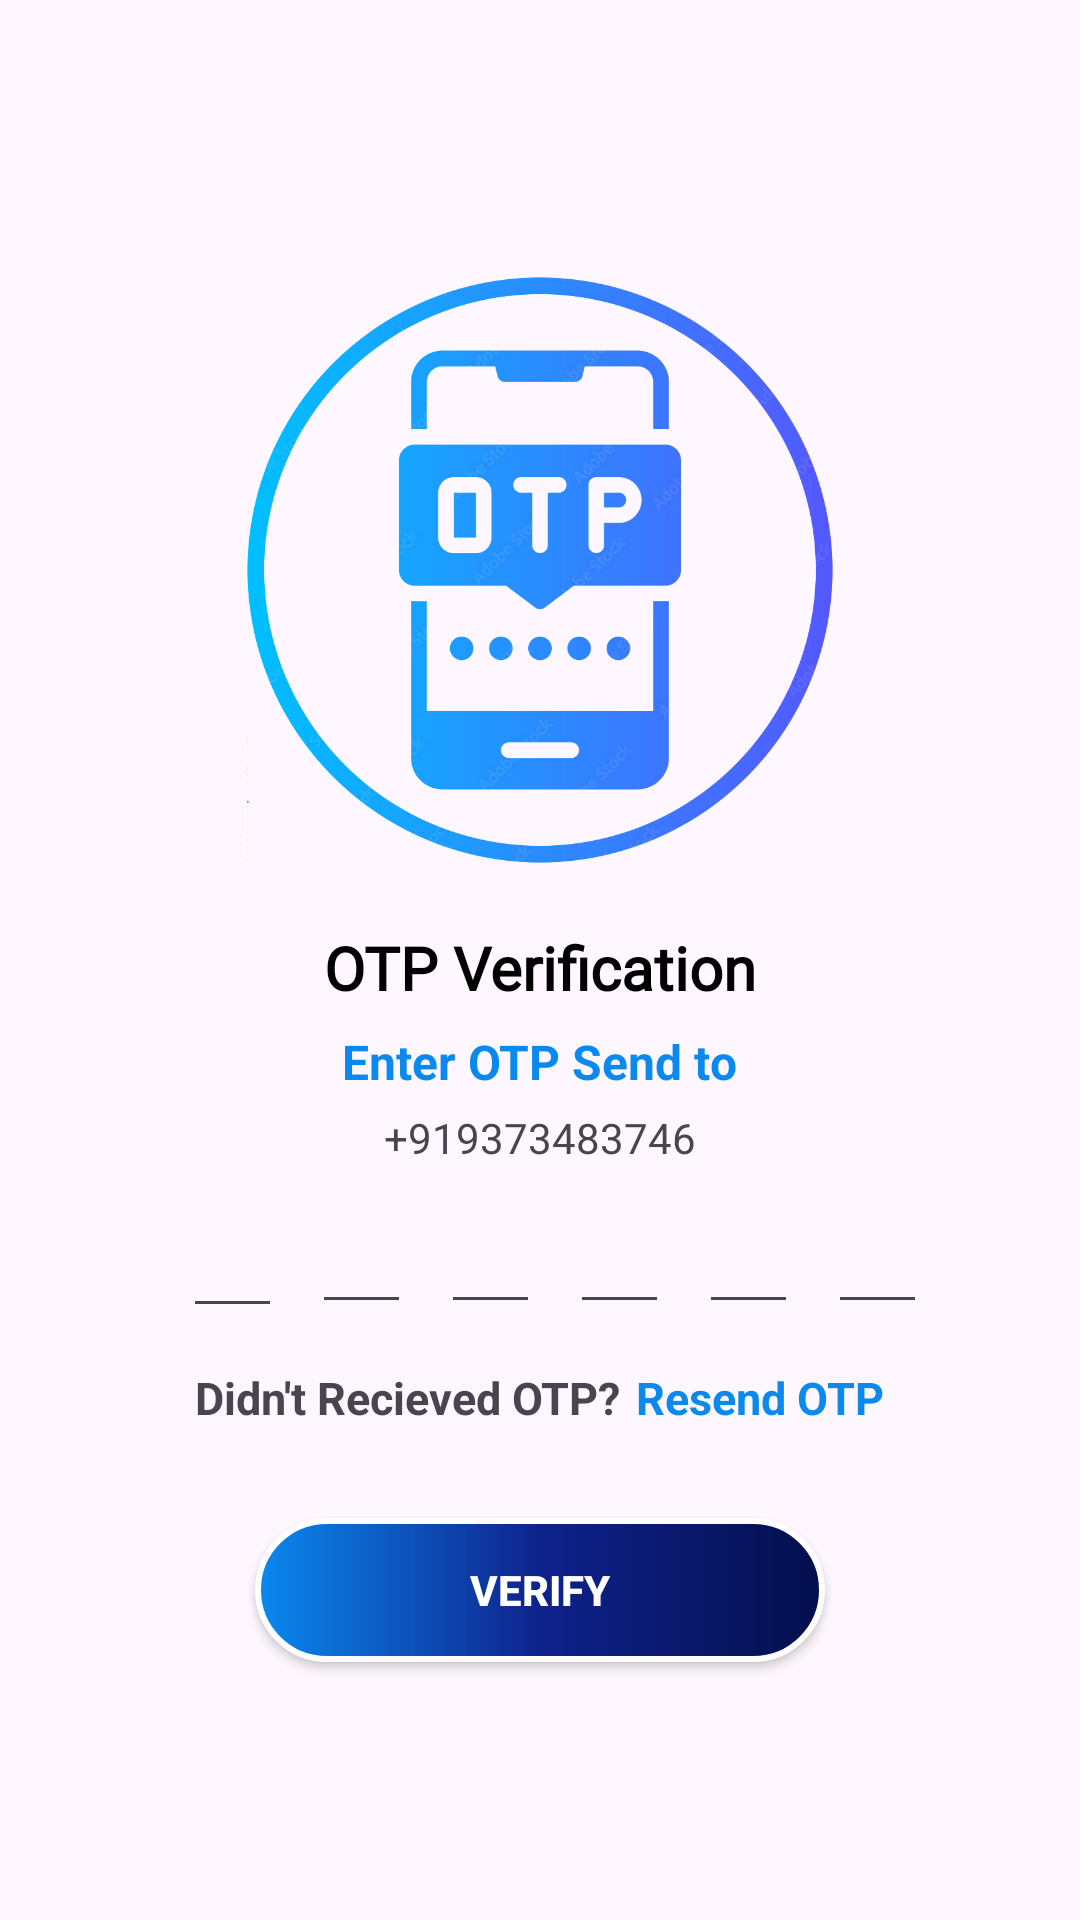

This screen was rendered from an Android layout file. Write that file and the resources it references.
<!-- AndroidManifest.xml: application theme Theme.MaziLalpari -->
<!-- res/layout/activity_otpverification.xml -->
<?xml version="1.0" encoding="utf-8"?>
<LinearLayout xmlns:android="http://schemas.android.com/apk/res/android"
    xmlns:app="http://schemas.android.com/apk/res-auto"
    xmlns:tools="http://schemas.android.com/tools"
    android:id="@+id/main"
    android:layout_width="match_parent"
    android:layout_height="match_parent"
    tools:context=".OTP_VerificationActivity"
    android:orientation="vertical"
    android:gravity="center">

    <ImageView
        android:layout_width="match_parent"
        android:layout_height="208dp"
        android:layout_gravity="center"
        android:src="@drawable/otpicon" />

    <TextView
        android:layout_width="wrap_content"
        android:layout_height="wrap_content"
        android:fontFamily="@font/alata"
        android:text="OTP Verification"
        android:textStyle="bold"
        android:textColor="@color/black"
        android:textSize="20dp"
        android:layout_marginTop="15dp"/>


    <TextView
        android:layout_width="wrap_content"
        android:layout_height="wrap_content"
        android:text="Enter OTP Send to"
        android:textColor="@color/lightblue"
        android:textStyle="bold"
        android:textSize="16dp"
        android:layout_marginTop="7dp"/>

    <TextView
        android:layout_width="wrap_content"
        android:layout_height="wrap_content"
        android:id="@+id/tv_OTPVerification_Mobileno"
        android:text="+919373483746"
        android:layout_marginTop="5dp"
        />

    <LinearLayout
        android:layout_width="match_parent"
        android:layout_height="wrap_content"
        android:orientation="horizontal"
        android:gravity="center"
        android:layout_marginTop="10dp">

        <EditText
            android:id="@+id/et_OTPVerification_inputCode1"
            android:layout_width="33dp"
            android:layout_height="wrap_content"
            android:gravity="center"
            android:layout_marginLeft="10dp"
            android:imeOptions="actionNext"
            android:importantForAutofill="no"
            android:inputType="number"
            android:textColor="@color/black"
            android:textSize="20dp"
            android:maxLength="1"/>

        <EditText
            android:id="@+id/et_OTPVerification_inputCode2"
            android:layout_width="33dp"
            android:layout_height="wrap_content"
            android:gravity="center"
            android:layout_marginLeft="10dp"
            android:imeOptions="actionNext"
            android:importantForAutofill="no"
            android:inputType="number"
            android:textColor="@color/black"
            android:maxLength="1"/>

        <EditText
            android:layout_width="33dp"
            android:layout_height="wrap_content"
            android:id="@+id/et_OTPVerification_inputCode3"
            android:inputType="number"
            android:layout_marginLeft="10dp"
            android:imeOptions="actionNext"
            android:gravity="center"
            android:textColor="@color/black"
            android:importantForAutofill="no"
            android:maxLength="1"/>

        <EditText
            android:layout_width="33dp"
            android:layout_height="wrap_content"
            android:id="@+id/et_OTPVerification_inputCode4"
            android:inputType="number"
            android:layout_marginLeft="10dp"
            android:imeOptions="actionNext"
            android:gravity="center"
            android:textColor="@color/black"
            android:importantForAutofill="no"
            android:maxLength="1"/>

        <EditText
            android:layout_width="33dp"
            android:layout_height="wrap_content"
            android:id="@+id/et_OTPVerification_inputCode5"
            android:inputType="number"
            android:layout_marginLeft="10dp"
            android:imeOptions="actionNext"
            android:gravity="center"
            android:textColor="@color/black"
            android:importantForAutofill="no"
            android:maxLength="1"/>

        <EditText
            android:layout_width="33dp"
            android:layout_height="wrap_content"
            android:gravity="center"
            android:id="@+id/et_OTPVerification_inputCode6"
            android:layout_marginLeft="10dp"
            android:imeOptions="actionNext"
            android:importantForAutofill="no"
            android:inputType="number"
            android:textColor="@color/black"
            android:maxLength="1"/>

    </LinearLayout>

    <LinearLayout
        android:layout_width="match_parent"
        android:layout_height="wrap_content"
        android:orientation="horizontal"
        android:gravity="center"
        android:layout_marginTop="13dp">

        <TextView
            android:layout_width="wrap_content"
            android:layout_height="wrap_content"
            android:text="Didn't Recieved OTP?"
            android:textSize="15dp"
            android:textStyle="bold"
            />

        <TextView
            android:layout_width="wrap_content"
            android:layout_height="wrap_content"
            android:id="@+id/tv_OTPVerification_ResendOTP"
            android:text="Resend OTP"
            android:textColor="@color/lightblue"
            android:textSize="15dp"
            android:textStyle="bold"
            android:layout_marginLeft="5dp"
            />

    </LinearLayout>

    <androidx.appcompat.widget.AppCompatButton
        android:id="@+id/btn_OTPVerification_Verify"
        android:layout_width="190dp"
        android:layout_height="wrap_content"
        android:layout_marginTop="30dp"
        android:background="@drawable/btn_verify"
        android:text="Verify"
        android:textColor="@color/white"
        android:textStyle="bold" />

</LinearLayout>
<!-- resources referenced by this layout -->
<resources>
  <color name="black">#FF000000</color>
  <color name="lightblue">#0A89EF</color>
  <color name="white">#FFFFFFFF</color>
  <!-- drawable btn_verify (drawable) -->
  <?xml version="1.0" encoding="utf-8"?>
  <shape xmlns:android="http://schemas.android.com/apk/res/android">
          <stroke android:color="@color/white"/>
          <stroke android:width="2dp"/>
          <gradient android:startColor="@color/lightblue"/>
          <gradient android:centerColor="@color/navyblue"/>
          <gradient android:endColor="@color/darkblue"/>
          <corners android:radius="50dp"/>
          <size android:height="20dp"/>
          <size android:width="50dp"/>
  </shape>
  <!-- drawable otpicon: png bitmap (drawable, 302141 bytes) -->
  <style name="Theme.MaziLalpari" parent="Base.Theme.MaziLalpari" />
  <color name="navyblue">#0F228C</color>
  <color name="darkblue">#040F4C</color>
  <style name="Base.Theme.MaziLalpari" parent="Theme.Material3.DayNight.NoActionBar">
          
          
      </style>
</resources>
